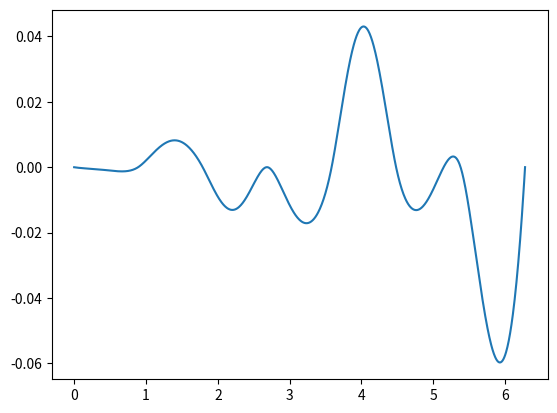

Python code for this plot:
import matplotlib.pyplot as plt
import numpy as np
import copy
import math
points=[]
error=[]
def spline(points):
    x = list(map(lambda p: float(p[0]), points))
    y = list(map(lambda p: float(p[1]), points))
    N = len(points) - 1
    h = {}
    l = {}
    delta = {}
    _lambda = {}
    c = {}
    c[0] = 0
    c[N] = 0
    d = {}
    b = {}
    r = []
    for i in range(1, N+1):
        h[i] = x[i] - x[i-1]
        l[i] = (y[i] - y[i-1]) / h[i]
    delta[1] = - h[2]/(2 * (h[1] + h[2]))
    _lambda[1] = 1.5 * (l[2] - l[1]) / (h[1] + h[2])
    for i in range(3, N+1):
        delta[i-1] = - h[i] / (2 *h[i-1] + 2 * h[i] + h[i-1] * delta[i-2])
        _lambda[i-1] = (3 * l[i] - 3 * l[i-1] - h[i-1] * _lambda[i-2]) / \
                       (2 * h[i-1] + 2 * h[i] + h[i-1] * delta[i-2])
    for i in range(N, 1, -1):
        c[i-1] = delta[i-1] * c[i] + _lambda[i-1]
        #array_c.insert(0,c[i-1])
    for i in range(1, N+1):
        d[i] = (c[i] - c[i-1]) / (3 * h[i])
        b[i] = l[i] + (2 * c[i] * h[i] + h[i] * c[i-1]) / 3
    return  b, c, d


#созданние масивов (для интерполяции)
n=8
N=list(range(1,n+1))
x=list(map(lambda i: 2*np.pi/(n-1)*(i-1), N))
y=list(map(lambda i: 4*math.exp(-0.5*(4-i)**2)+0.5, x))


#созданние масивов (для нахождения ошибки)
m=1000
M=list(range(1,m+1))
X=list(map(lambda i: 2*np.pi/(m-1)*(i-1), M))
Y=list(map(lambda i: 4*math.exp(-0.5*(4-i)**2)+0.5, X))



#преобразование массивов
for i in range(len(x)):
    points.append([x[i],y[i]])

#вычисление коэфиициентов
b, c, d=spline(points)

N = len(points)

#вывод каждого сплайна по циклу
for i in range(1,N):
    xi_1=x[i-1]
    xi=x[i]

    ai=y[i]
    bi=b[i]
    ci=c[i]
    di=d[i]

    #T=np.arange(xi_1,xi+0.1,0.1)
    T=np.arange(xi_1,xi+0.1,0.1)
    T2 = copy.deepcopy(T)
    for l in range(len(T)):
        T2[l]=T2[l]-xi
    y1=ai+bi*T2+ci*T2**2+di*T2**3
    #plt.plot(T, y1)

for i in range(1,N):
    xi_1=x[i-1]
    xi=x[i]

    ai=y[i]
    bi=b[i]
    ci=c[i]
    di=d[i]

    for j, xj in enumerate(X):
        #print(j, xj)
        if xj<=xi and xj>xi_1:
            t=xj-xi
            y1=ai+bi*t+ci*t**2+di*t**3
            e=Y[j]-y1
            error.append(e)

print(len(error))
print(len(X))
X.pop()
#для работы с графиками
fig = plt.figure()
print (fig.axes)
print (type(fig))

#for i in range(len(x)):
#    plt.scatter(x[i],y[i])

plt.plot(X, error)



#for i in range(len(X)):
#    plt.scatter(X[i],error[i])



plt.show()
